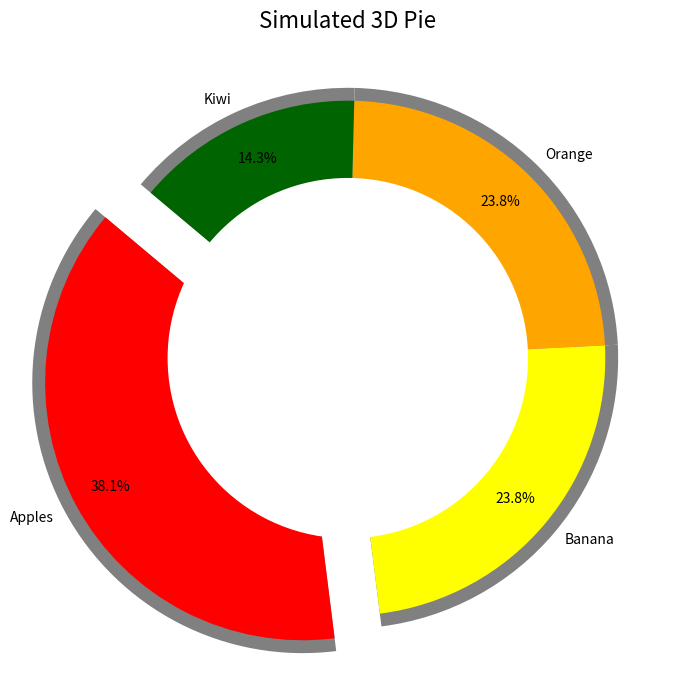

Recreate this plot in Python.
import matplotlib.pyplot as plt
labels = ['Apples', 'Banana', 'Orange', 'Kiwi']
sizes = [40, 25, 25, 15]
colors = ['red', 'yellow', 'orange', 'darkgreen']
explode = (0.2, 0, 0, 0)
fig, ax = plt.subplots(figsize=(7, 7))
ax.pie(sizes, explode=explode, labels=None, colors=['grey']*4, 
       radius=1.05, startangle=140)
ax.pie(sizes, explode=explode, labels=labels, colors=colors, 
       autopct='%1.1f%%', startangle=140, pctdistance=0.85)
center_circle = plt.Circle((0, 0), 0.70, fc='white')
fig.gca().add_artist(center_circle)
ax.set_title("Simulated 3D Pie", fontsize=16)
plt.tight_layout()
plt.show()
